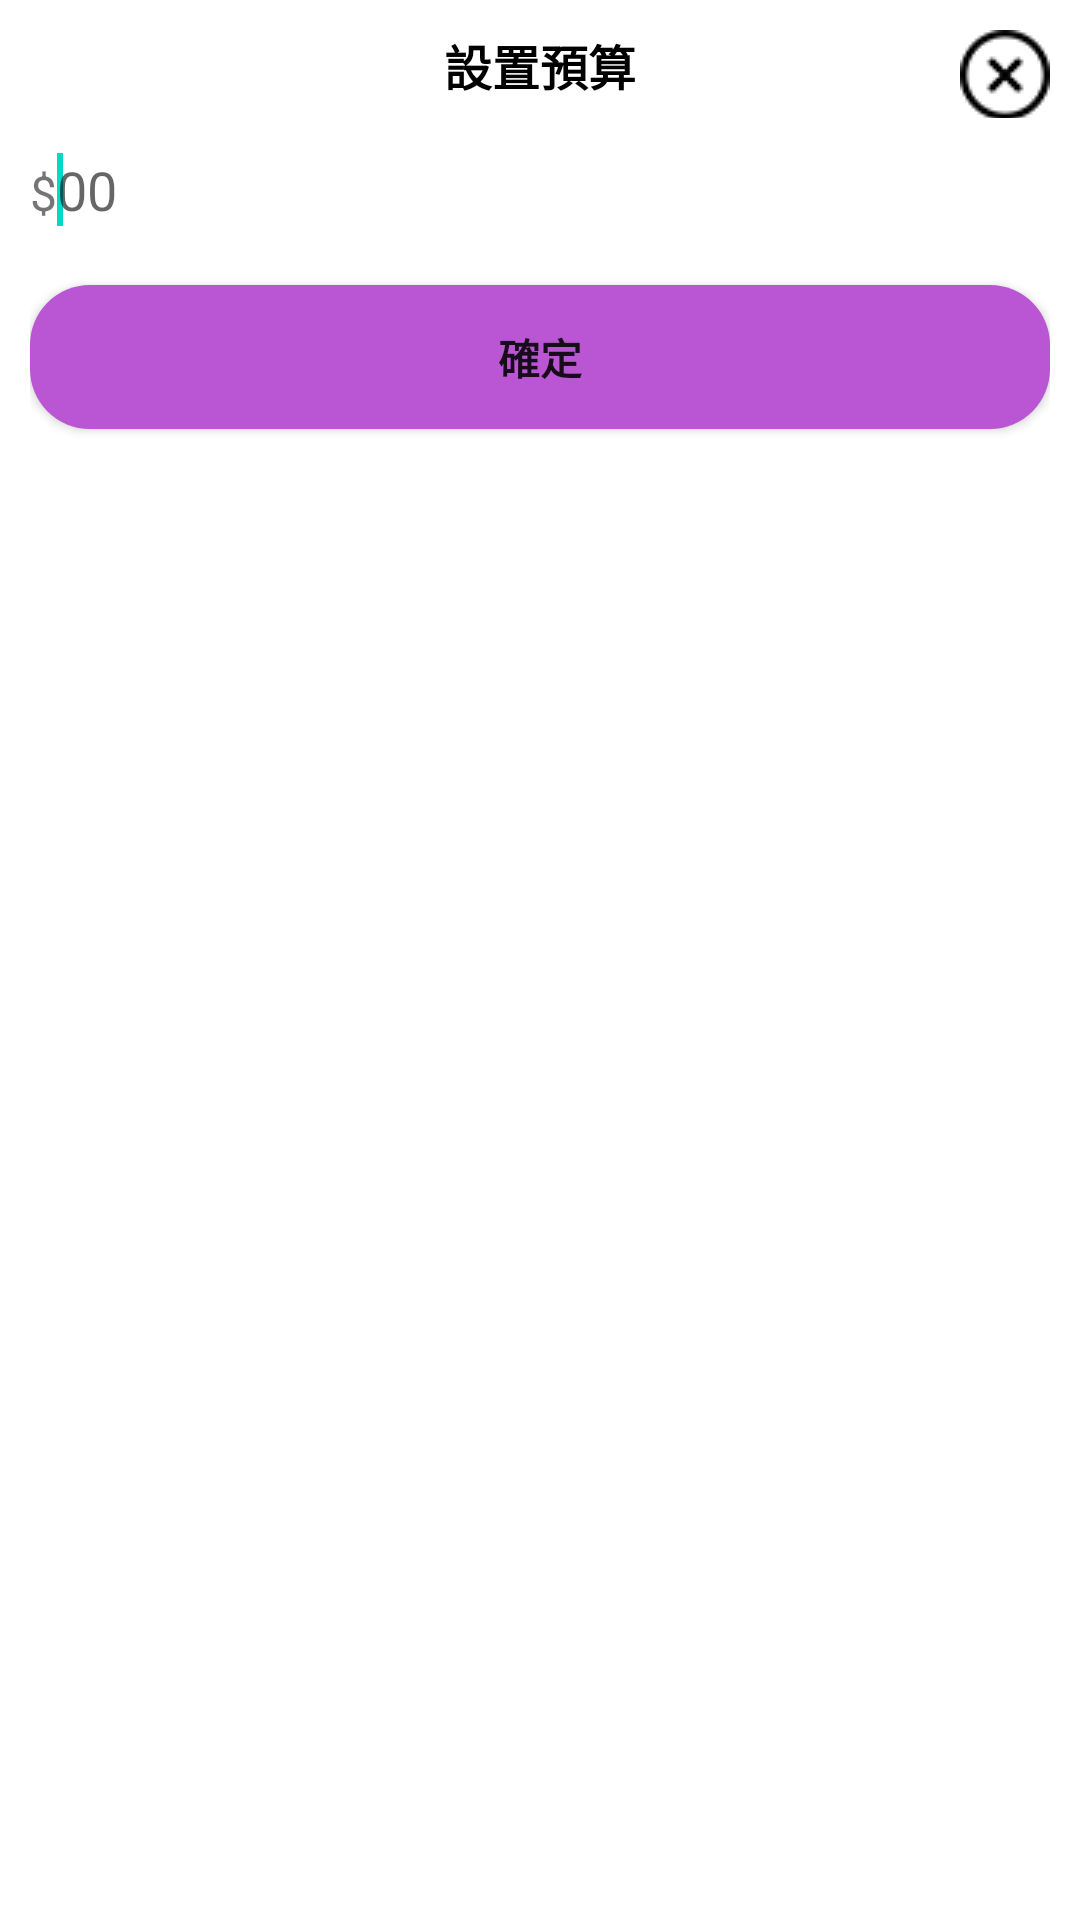

Produce the Android XML layout that renders to this screen, including the resource entries it uses.
<!-- AndroidManifest.xml: application theme Theme.Bookkeeping -->
<!-- res/layout/dialog_budget.xml -->
<?xml version="1.0" encoding="utf-8"?>
<RelativeLayout xmlns:android="http://schemas.android.com/apk/res/android"
    android:layout_width="match_parent"
    android:layout_height="wrap_content"
    xmlns:app="http://schemas.android.com/apk/res-auto"
    android:padding="10dp"
    android:background="@color/white">
    <TextView
        android:id="@+id/dialog_budget_tv1"
        android:layout_width="wrap_content"
        android:layout_height="wrap_content"
        android:text="設置預算"
        android:layout_centerHorizontal="true"
        android:textSize="16sp"
        android:textStyle="bold"
        android:textColor="@color/black"/>
    <ImageView
        android:id="@+id/dialog_budget_iv_error"
        android:layout_width="wrap_content"
        android:layout_height="wrap_content"
        android:src="@drawable/ih_error"
        android:layout_alignParentRight="true"/>
    <TextView
        android:id="@+id/dialog_budget_tv2"
        android:layout_width="wrap_content"
        android:layout_height="wrap_content"
        android:text="$"
        android:layout_below="@id/dialog_budget_tv1"
        android:textSize="16sp"
        android:layout_marginTop="20dp"/>

    <EditText
        android:id="@+id/dialog_budget_et"
        android:layout_width="match_parent"
        android:layout_height="wrap_content"
        android:layout_alignBaseline="@id/dialog_budget_tv2"
        android:layout_toRightOf="@id/dialog_budget_tv2"
        android:background="@color/white"
        android:hint="@string/time"
        android:inputType="numberDecimal"
        android:minHeight="48dp">

        <requestFocus />
    </EditText>

    <Button
        android:id="@+id/dialog_budget_btn_ensure"
        android:layout_width="match_parent"
        android:layout_height="wrap_content"
        android:layout_below="@id/dialog_budget_tv2"
        android:layout_marginTop="20dp"
        android:background="@drawable/main_recordbtn_bg"
        android:text="@string/ensure"
        android:textSize="14sp"
        android:textStyle="bold"
        app:backgroundTint="@null"/>


</RelativeLayout>
<!-- resources referenced by this layout -->
<resources>
  <color name="black">#FF000000</color>
  <color name="white">#FFFFFFFF</color>
  <!-- drawable ih_error: png bitmap (drawable, 3425 bytes) -->
  <!-- drawable main_recordbtn_bg (drawable) -->
  <?xml version="1.0" encoding="utf-8"?>
  <shape xmlns:android="http://schemas.android.com/apk/res/android"
      android:shape="rectangle">
      <solid android:color="@color/purple_ba55d3"/>
      <corners android:radius="20dp"/>
  </shape>
  <string name="ensure">確定</string>
  <string name="time">00</string>
  <style name="Theme.Bookkeeping" parent="Theme.MaterialComponents.DayNight.DarkActionBar">
          
          <item name="colorPrimary">@color/purple_500</item>
          <item name="colorPrimaryVariant">@color/purple_700</item>
          <item name="colorOnPrimary">@color/white</item>
          
          <item name="colorSecondary">@color/teal_200</item>
          <item name="colorSecondaryVariant">@color/teal_700</item>
          <item name="colorOnSecondary">@color/black</item>
          
          <item name="android:statusBarColor">?attr/colorPrimaryVariant</item>
          
      </style>
  <color name="purple_ba55d3">#ba55d3</color>
  <color name="purple_500">#FF6200EE</color>
  <color name="purple_700">#FF3700B3</color>
  <color name="teal_200">#FF03DAC5</color>
  <color name="teal_700">#FF018786</color>
</resources>
